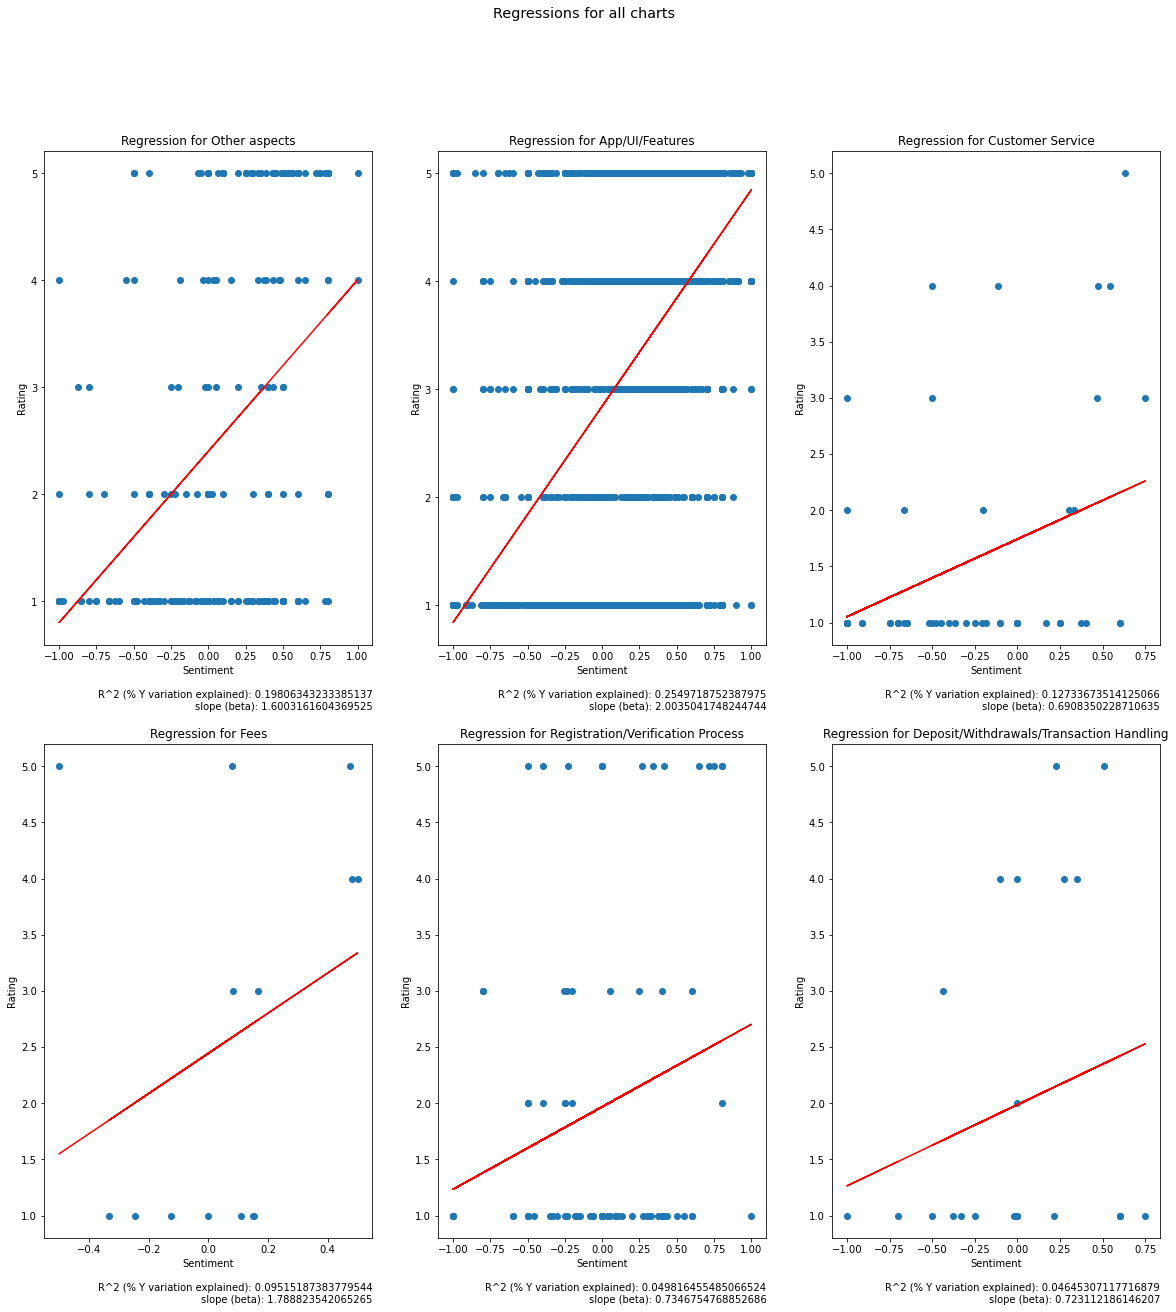

The file beside this chart, header and first rows:
, reviewId, topic, sent_pol, sent_sub, rating
0, 748c2355-d884-463b-8c9a-46d9e8cfa1ea, O, 0.3693, 0.3693, 1.0
1, 40fe5012-ca9d-4aef-bfd5-d1a2b4de3be8, A, -0.02269, -0.02269, 5.0
2, 7444c5dc-8395-4890-9c47-5f690fb6f69b, C, -0.4033, -0.4033, 1.0
3, ebfb12ca-6ac4-4134-bdd6-335002e8f3d2, A, 0.4333, 0.4333, 5.0
4, 29e8c8e8-6f05-4b3d-898e-2b2405ae1c7d, A, 0.4, 0.4, 5.0
5, 8185f294-3356-4fc9-8b65-b612932ee58e, A, 0.09992, 0.09992, 5.0
6, 51af13dc-3cec-4680-bfff-000ffe24d4fb, A, -1.0, -1.0, 1.0
7, da53ca7d-fe5f-410e-ae4a-17a3a1e14119, A, 0.4042, 0.4042, 5.0
8, 752f6041-0d45-4848-ba71-6772e0bc0af5, A, -0.05, -0.05, 3.0
9, 1283b6d1-86e9-45d2-9c39-3e5be8bdd211, A, -0.002083, -0.002083, 2.0
10, 834b810b-0398-405f-aad0-48b760b63ae6, F, -0.5, -0.5, 5.0
11, 5408f0e7-6315-4a05-96f6-06263b5b6394, A, 0.2667, 0.2667, 4.0
12, 1f6cf3f9-f2ba-4da3-a940-f81297bc688e, A, 0.25, 0.25, 1.0
13, 1f6cf3f9-f2ba-4da3-a940-f81297bc688e, R, 0.3, 0.3, 1.0
14, 7d049506-5bf7-4d07-9b7e-c887fb11c7ad, A, 0.0, 0.0, 3.0
15, 89f53d50-60b1-4c8a-823a-7b79c087c20a, A, 0.175, 0.175, 5.0
16, 200d93c2-710c-4680-9f4f-e544b7db9ada, A, 0.4333, 0.4333, 3.0
17, c5bc12b6-bcc0-4e2f-96b6-7f8f6ceb9b3b, A, -0.7185, -0.7185, 1.0
18, 1afc2a28-d6c1-4ab7-9d29-9ffa1cd8901b, A, -1.0, -1.0, 3.0
19, e4fe36b2-e9be-4b52-b185-acef81f97f1e, A, 0.4667, 0.4667, 5.0
20, 7e4f6eff-2372-477f-a0cf-a740f8a016fa, A, -0.2875, -0.2875, 2.0
21, 5031206f-2cd5-4d44-8e82-09c06d041371, A, 0.25, 0.25, 5.0
22, 4a23a9fd-a001-4979-a86e-218595ea7b92, A, 0.4944, 0.4944, 4.0
23, 335bc43c-6a10-4234-982b-54a1a0bf32d5, R, -0.8, -0.8, 3.0
24, 18e323f0-b51a-45b6-bd72-a594edb95cbb, A, 0.2225, 0.2225, 1.0
25, 6c7e9ba9-606a-41d0-8fe1-98f7554d5fb1, A, 0.6, 0.6, 5.0
26, 2fc30803-becd-453f-a795-ec6eeb71ddfe, O, -0.7, -0.7, 2.0
27, d2746318-165e-4c28-bdd8-902351ecc03f, A, 0.125, 0.125, 3.0
28, d60ade36-17f4-4489-8baa-8af01ce70a31, O, 0.5, 0.5, 5.0
29, 7e49780b-2421-4378-8fca-8eb04299058e, A, 0.91, 0.91, 4.0
30, 5b7cfa21-2824-451f-b5cc-330cde7fb804, A, 0.4, 0.4, 3.0
31, b61c5972-642c-41ff-a8e0-31742a95d9a8, A, 0.4667, 0.4667, 3.0
32, 6afb7c67-9d2a-4f12-9984-8e559c6411d7, A, 0.1444, 0.1444, 2.0
33, efc55fcf-d4c7-471b-90b6-e204a5024808, A, 0.2667, 0.2667, 5.0
34, f2613e3a-7844-4851-9881-6292259557c9, A, 0.5, 0.5, 4.0
35, a6c1ef31-a32b-4627-a3c3-92234dada96e, A, 0.5111, 0.5111, 5.0
36, 954b7b1f-6412-4112-9379-4fb79fb4f2b8, A, 0.4333, 0.4333, 5.0
37, 8c048094-6325-447a-83a0-60cda3ff09f4, A, 0.4, 0.4, 5.0
38, 87a0a9b0-3417-4930-bed4-df40c49241a8, O, -0.075, -0.075, 1.0
39, 87a0a9b0-3417-4930-bed4-df40c49241a8, A, -0.2562, -0.2562, 1.0
40, 2c1e4d0b-c5d5-4d6d-9003-a166e77b3038, A, 0.1958, 0.1958, 5.0
41, 15ea5a7e-d0d4-4998-9004-0ac05133dc2a, A, 0.5778, 0.5778, 5.0
42, 82582848-b575-4f05-8c99-427cdf3452de, A, -0.0625, -0.0625, 1.0
43, 20a1ee27-4d7a-4ade-b1bf-9b4238804362, A, 0.4, 0.4, 5.0
44, ab05cec0-9322-4a56-a2af-fbf2188da888, A, 0.4, 0.4, 5.0
45, e83818a7-6ae1-4152-bccd-9359cd87cd4f, O, 0.0, 0.0, 1.0
46, e83818a7-6ae1-4152-bccd-9359cd87cd4f, A, 0.55, 0.55, 1.0
47, 1deda324-2740-43a4-ab02-ec7b764174f6, O, 0.05, 0.05, 3.0
48, ce708564-94e8-4b53-a011-0a563e59303d, A, -0.3125, -0.3125, 5.0
49, 388a4660-0607-45bb-9d4a-7d7ba909e336, A, 0.6, 0.6, 4.0
50, 762f3459-e01e-40ca-96fb-966b48a75b93, A, -0.2306, -0.2306, 5.0
51, ef6cd69e-4ede-4a34-b063-6aa1e3bb765c, R, -0.1833, -0.1833, 1.0
52, 64e6c362-eb0b-4abd-93d3-00da98a9c0d6, A, -0.7, -0.7, 1.0
53, 5548fa74-48e6-4ec4-8b1a-9ffc53e6c6e9, A, 0.4833, 0.4833, 5.0
54, 8a26499e-cb06-4d3b-a5c3-99a0323a0991, A, 0.6042, 0.6042, 5.0
55, f670165d-13fd-40e9-ba34-091bd911514a, A, 0.075, 0.075, 5.0
56, 5231a475-2ed0-4586-bc11-4f88ba9bbcd6, A, 0.3625, 0.3625, 5.0
57, c839916a-0634-443b-8778-69a27fb15be6, A, 0.1917, 0.1917, 5.0
58, 8099b52e-44b1-4942-b739-48e37f1392aa, A, 0.4333, 0.4333, 5.0
59, 726f8071-9560-450e-9b00-ad57a155ddb8, A, 0.0, 0.0, 1.0
... 3,373 more rows
